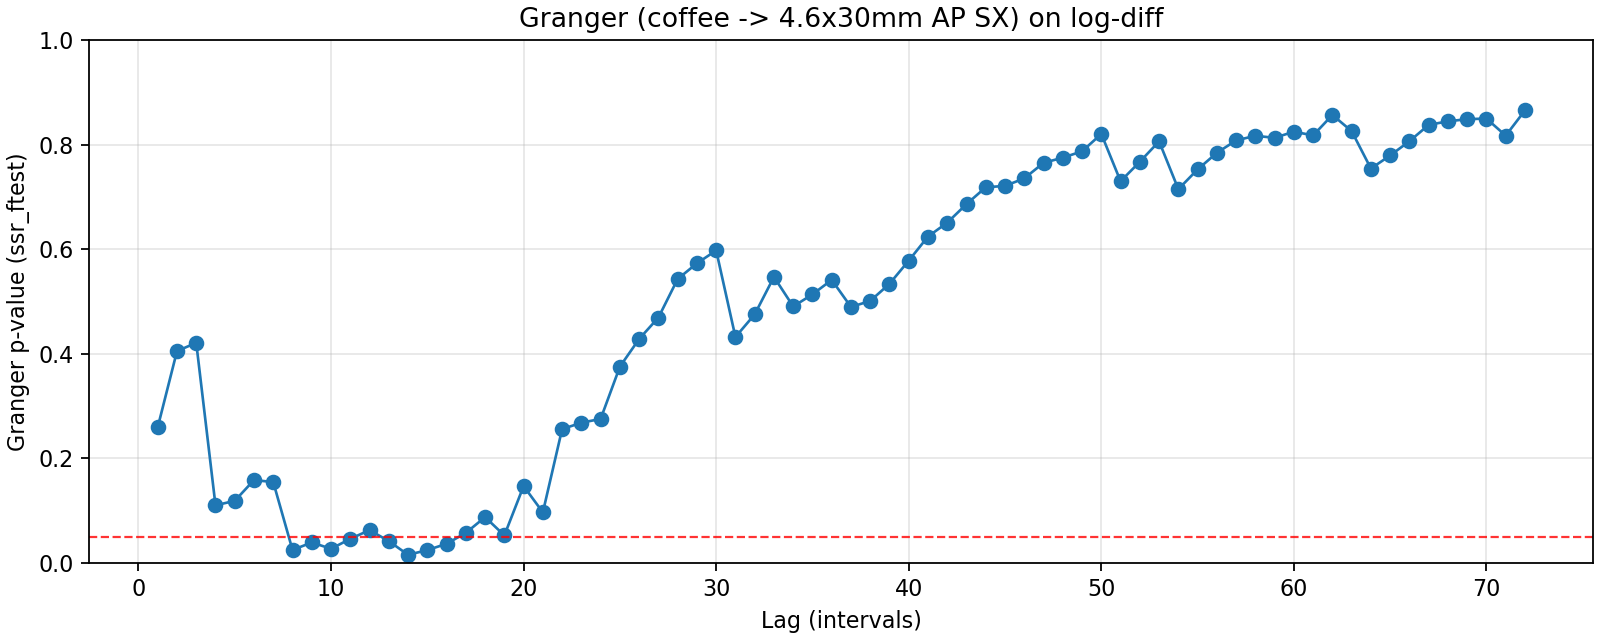

Values plotted in this chart, from the file beside it:
lag, ssr_ftest_pvalue, ssr_ftest_stat
1.0, 0.2594, 1.273
2.0, 0.405, 0.9046
3.0, 0.4209, 0.9393
4.0, 0.1101, 1.889
5.0, 0.1187, 1.758
6.0, 0.1585, 1.55
7.0, 0.1545, 1.526
8.0, 0.02469, 2.208
9.0, 0.03908, 1.974
10.0, 0.02697, 2.036
11.0, 0.04599, 1.823
12.0, 0.06266, 1.695
13.0, 0.04164, 1.779
14.0, 0.01545, 1.995
15.0, 0.02445, 1.85
16.0, 0.03651, 1.728
17.0, 0.0574, 1.6
18.0, 0.08753, 1.483
19.0, 0.05253, 1.585
20.0, 0.1469, 1.335
21.0, 0.09666, 1.425
22.0, 0.2559, 1.181
23.0, 0.268, 1.165
24.0, 0.2753, 1.155
25.0, 0.3753, 1.067
26.0, 0.4283, 1.026
27.0, 0.4692, 0.9972
28.0, 0.5429, 0.9484
29.0, 0.5729, 0.9303
30.0, 0.5975, 0.9161
31.0, 0.432, 1.024
32.0, 0.4753, 0.9955
33.0, 0.5469, 0.9517
34.0, 0.4904, 0.987
35.0, 0.5135, 0.9735
36.0, 0.5412, 0.9578
37.0, 0.4894, 0.9889
38.0, 0.501, 0.9826
39.0, 0.5337, 0.9644
40.0, 0.578, 0.9403
41.0, 0.6242, 0.9155
42.0, 0.6507, 0.9019
43.0, 0.6862, 0.8832
44.0, 0.7184, 0.8661
45.0, 0.7209, 0.8662
46.0, 0.7354, 0.8593
47.0, 0.765, 0.8431
48.0, 0.775, 0.8387
49.0, 0.7871, 0.8328
50.0, 0.8203, 0.8129
51.0, 0.7299, 0.8695
52.0, 0.7671, 0.8495
53.0, 0.8062, 0.8272
54.0, 0.7147, 0.8813
55.0, 0.7525, 0.8619
56.0, 0.7842, 0.845
57.0, 0.808, 0.832
58.0, 0.8168, 0.8278
59.0, 0.8129, 0.8317
60.0, 0.8247, 0.8256
... 12 more rows
